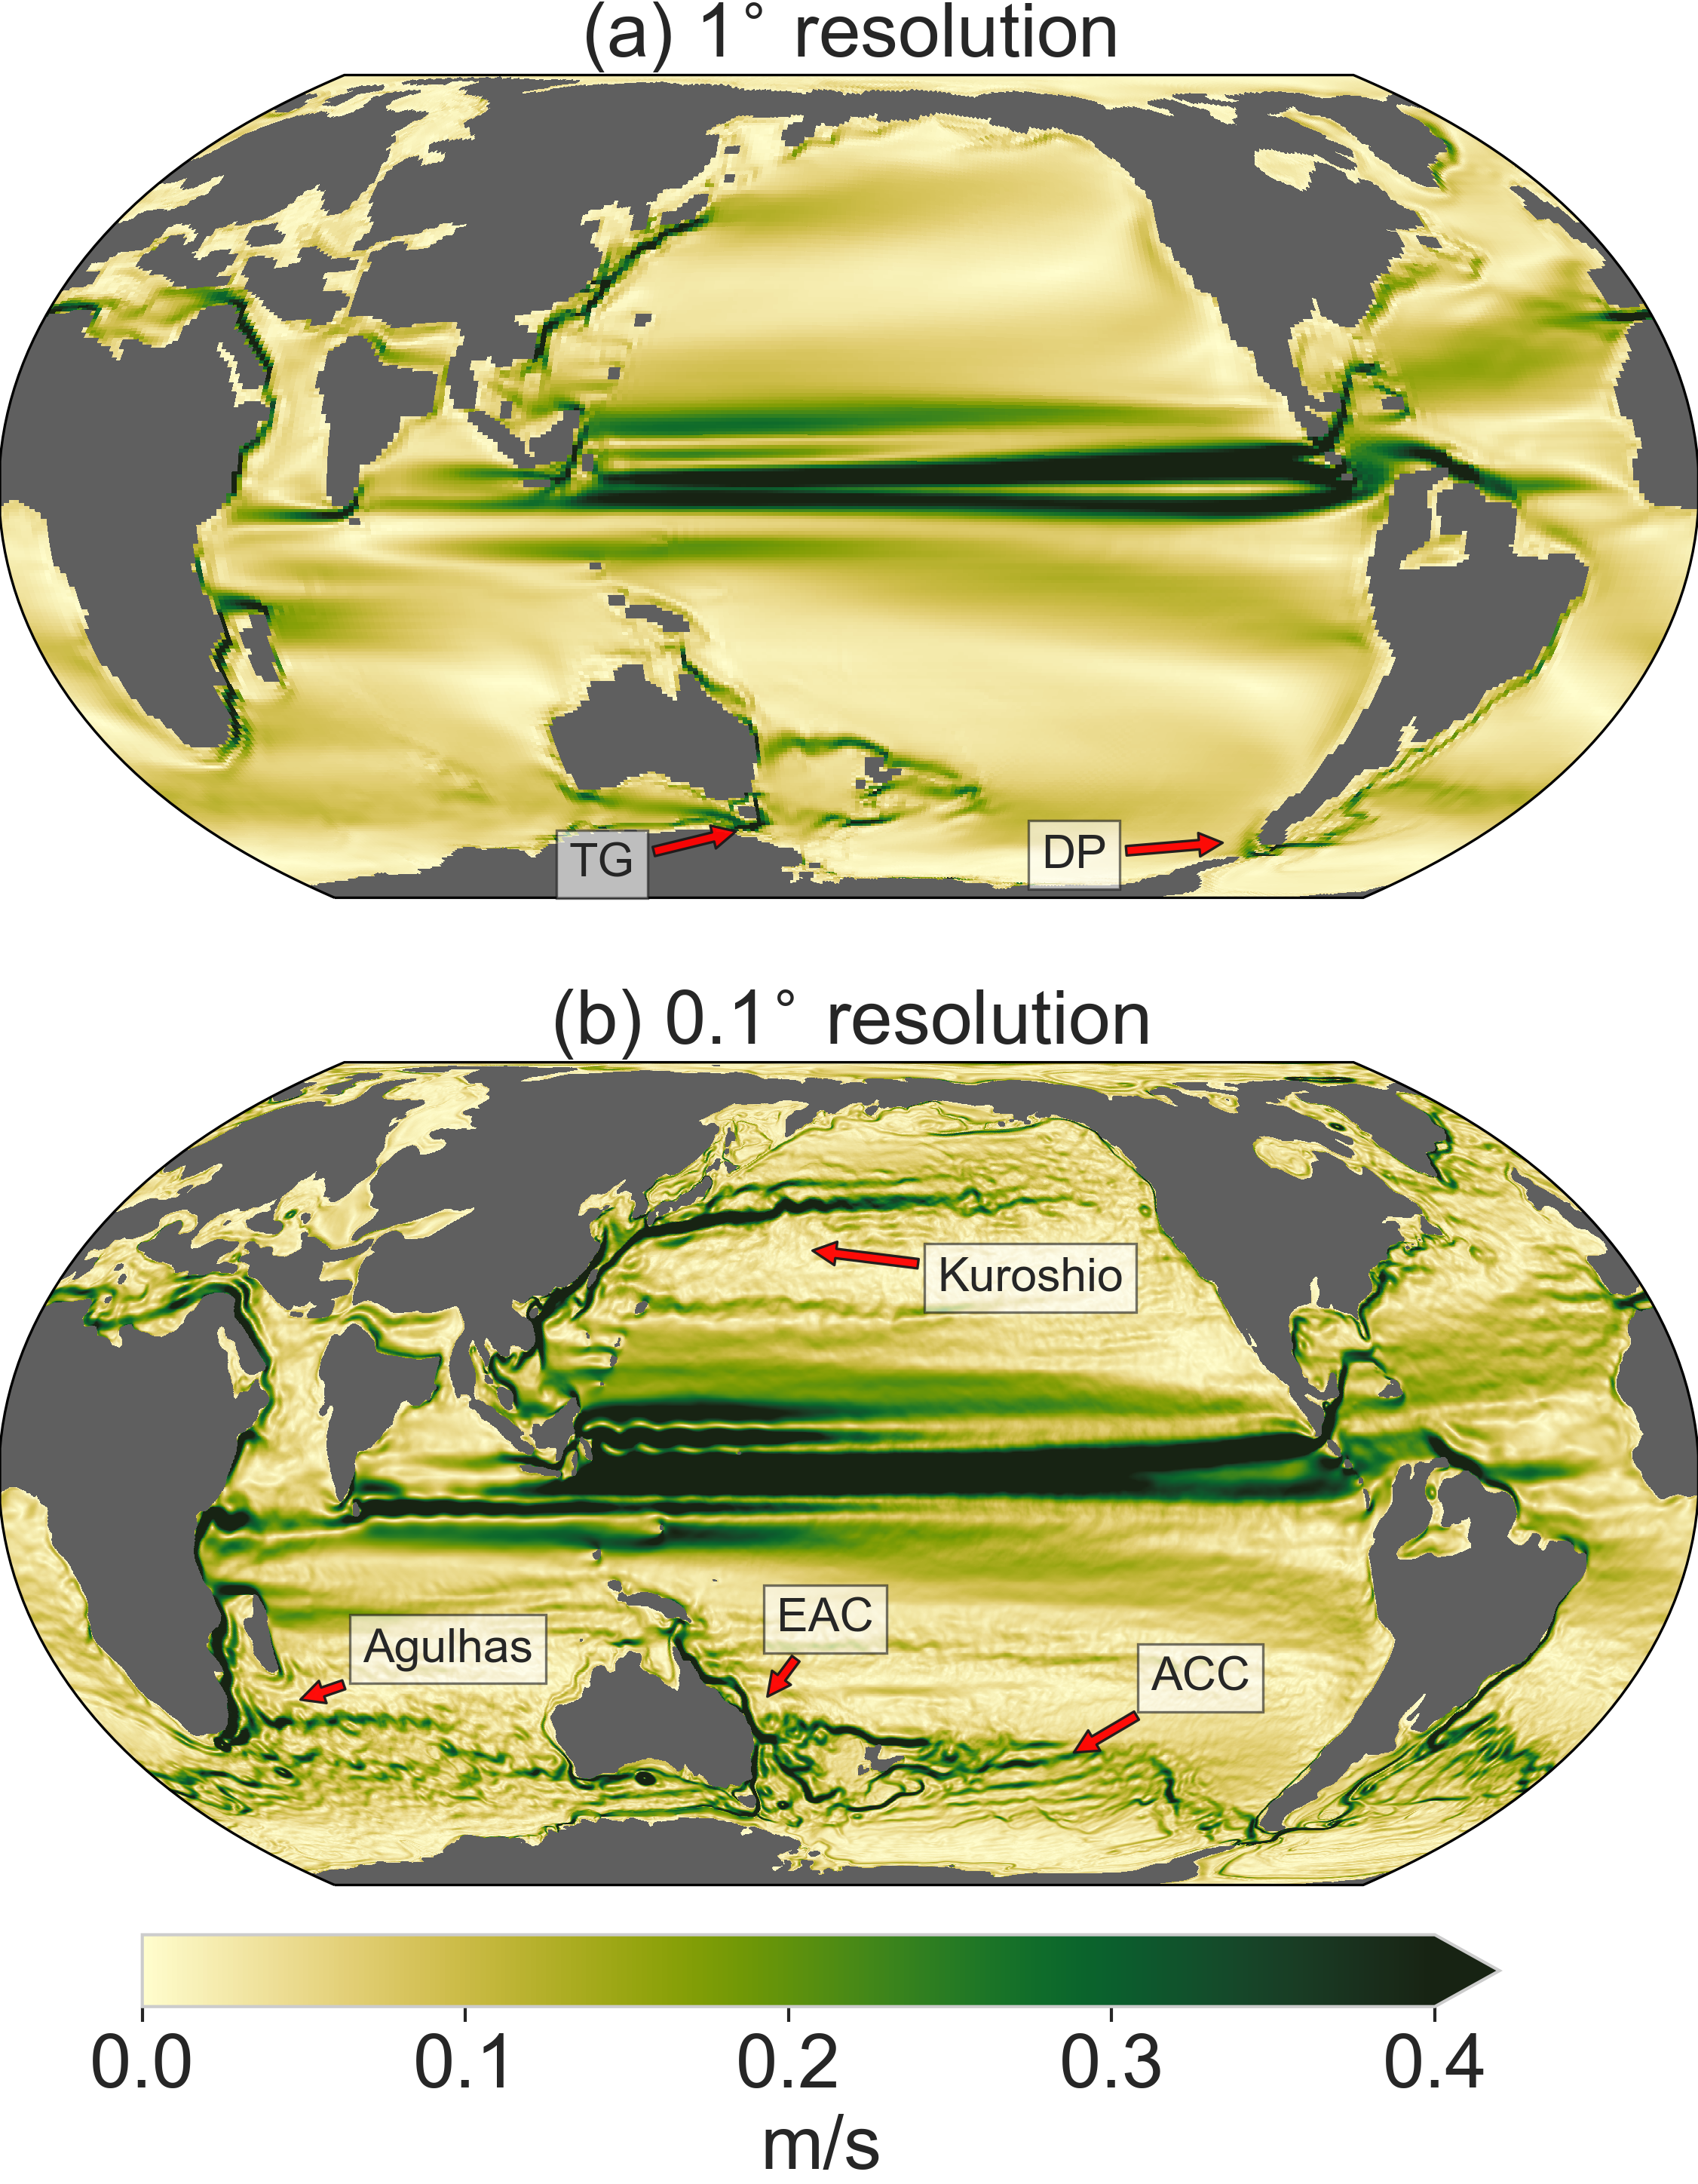

The script that saved this image:
#!/usr/bin/env python3
# -*- coding: utf-8 -*-
"""
Created on Tue Jul 16 15:41:33 2019

@author: nooteboom
"""

import numpy as np
import matplotlib.pylab as plt
from netCDF4 import Dataset
import matplotlib
import cartopy.crs as ccrs
import seaborn as sns
from cartopy.mpl.gridliner import LONGITUDE_FORMATTER, LATITUDE_FORMATTER
import matplotlib.ticker as mticker
import cmocean.cm as cm
import matplotlib.colors as mcolors
from scipy.interpolate import griddata
#%%
def z_masked_overlap(axe, X, Y, Z, source_projection=None):
    """
    for data in projection axe.projection
    find and mask the overlaps (more 1/2 the axe.projection range)

    X, Y either the coordinates in axe.projection or longitudes latitudes
    Z the data
    operation one of 'pcorlor', 'pcolormesh', 'countour', 'countourf'

    if source_projection is a geodetic CRS data is in geodetic coordinates
    and should first be projected in axe.projection

    X, Y are 2D same dimension as Z for contour and contourf
    same dimension as Z or with an extra row and column for pcolor
    and pcolormesh

    return ptx, pty, Z
    """
    if not hasattr(axe, 'projection'):
        return Z
    if not isinstance(axe.projection, ccrs.Projection):
        return Z

    if len(X.shape) != 2 or len(Y.shape) != 2:
        return Z

    if (source_projection is not None and
            isinstance(source_projection, ccrs.Geodetic)):
        transformed_pts = axe.projection.transform_points(
            source_projection, X, Y)
        ptx, pty = transformed_pts[..., 0], transformed_pts[..., 1]
    else:
        ptx, pty = X, Y


    with np.errstate(invalid='ignore'):
        # diagonals have one less row and one less columns
        diagonal0_lengths = np.hypot(
            ptx[1:, 1:] - ptx[:-1, :-1],
            pty[1:, 1:] - pty[:-1, :-1]
        )
        diagonal1_lengths = np.hypot(
            ptx[1:, :-1] - ptx[:-1, 1:],
            pty[1:, :-1] - pty[:-1, 1:]
        )
        to_mask = (
            (diagonal0_lengths > (
                abs(axe.projection.x_limits[1]
                    - axe.projection.x_limits[0])) / 2) |
            np.isnan(diagonal0_lengths) |
            (diagonal1_lengths > (
                abs(axe.projection.x_limits[1]
                    - axe.projection.x_limits[0])) / 2) |
            np.isnan(diagonal1_lengths)
        )

        # TODO check if we need to do something about surrounding vertices

        # add one extra colum and row for contour and contourf
        if (to_mask.shape[0] == Z.shape[0] - 1 and
                to_mask.shape[1] == Z.shape[1] - 1):
            to_mask_extended = np.zeros(Z.shape, dtype=bool)
            to_mask_extended[:-1, :-1] = to_mask
            to_mask_extended[-1, :] = to_mask_extended[-2, :]
            to_mask_extended[:, -1] = to_mask_extended[:, -2]
            to_mask = to_mask_extended
        if np.any(to_mask):

            Z_mask = getattr(Z, 'mask', None)
            to_mask = to_mask if Z_mask is None else to_mask | Z_mask

            Z = np.ma.masked_where(to_mask, Z)

        return ptx, pty, Z

def create_locidx(LATS,LONS,minlat,maxlat,minlon,maxlon):
    bolat = np.logical_and(LATS[:,0]>=minlat-5,LATS[:,0]<=maxlat+1)
    if(minlon<180 and maxlon>180):
        bolon = np.logical_and(LONS[50,:]<=minlon,
                               LONS[50,:]<=maxlon+5) 
    else:
        bolon = np.logical_and(LONS[50,:]>=minlon,LONS[50,:]<=maxlon+5)    
    return np.where(bolat), np.where(bolon)

def around_zerolon(lons, lats, field):
    idn = np.where(lons[50]<0)
    idn2 = np.where(lons[50]>=0)
    lats = np.concatenate((lats[:,idn2[0]], lats[:,idn[0]]), axis=1)
    field = np.concatenate((field[:,idn2[0]], field[:,idn[0]]), axis=1)
    return lons, lats, field    

def one_subplot(field, lons, lats, ax, exte=[], cmap='jet', vmin=0, vmax=1,
                lonticks=[], latticks=[], title='()', region='Global',
                fs = 30):
    ax.set_title(title, fontsize=fs)
    
    ax.set_extent(exte, ccrs.PlateCarree())    
    im2 = plt.pcolormesh(lons, lats, field, cmap=cmap, 
                         vmin=vmin, vmax=vmax,
                         transform=ccrs.PlateCarree())
    
    land = np.full(field.shape, np.nan); 
    land[field>10**20] = 1;land[field==0] = 1;
    plt.pcolormesh(lons, lats, land,  
                   vmin=0, vmax=1.6,cmap='binary',
                         transform=ccrs.PlateCarree(), zorder=2
                         )
    return im2   
#%%
sns.set(context='paper',style="whitegrid",font="Arial")
fs = 24
font = {'size'   : fs}
matplotlib.rc('font', **font)

#variables
config = '2pic'
exte = [1, 360, -75, -10]
cmap = cm.speed
vsbath = [0,0.4]

contours = [0]
lonticks = [-90,0,90,180, 270]
latticks = [-90,-75,-25,25,75, 90]

minlat = -83
maxlat = 88
minlon = 0.1
maxlon = 359.9
minlat38 = -83

projection = ccrs.EqualEarth(180)
#%% Load files
# Load PD
dirReadLR = '/Volumes/HD/Eocene/output/time_mean/final/'
ncPD = Dataset(dirReadLR + 'cesm_merT_avg10years.nc')
dz = ncPD['Zbot'][:] - ncPD['Ztop'][:]
if(config=='2pic'):
    ncPDgrid = Dataset(dirReadLR + 'cesm_38Ma_2pic_avg5years.nc')
else:
    ncPDgrid = Dataset(dirReadLR + 'cesm_38Ma_4pic_avg50years.nc')
latsPD = ncPDgrid['ULAT'][:]
lonsPD = ncPDgrid['ULONG'][:]
#lonsPD[lonsPD>180] -= 360
lonsPD[lonsPD<0] += 360
extePD = [minlon, maxlon, minlat, maxlat]

U = (ncPDgrid['UVEL'][0])
V = (ncPDgrid['VVEL'][0])
bathPD = 0.01*np.sqrt(U.data**2+V.data**2)

fHPD = bathPD

# Load 38MA
dirReadHR = '/Volumes/HD/Eocene/output/time_mean/final/'
if(config=='2pic'):
    nc38 = Dataset(dirReadHR + 'pop_2pic_38Ma_avgyear23to27.nc')
else:
    nc38 = Dataset(dirReadHR + 'pop_4pic_38Ma_avgyear23to27.nc')
dirRead = '/Users/nooteboom/Documents/PhD/Eocene_POP/OUPUT/gridf/'
nc38grid = Dataset(dirRead + 'grid_coordinates_pop_tx0.1_38ma.nc')
dz = nc38grid['w_dep'][1:] - nc38grid['w_dep'][:-1]
lats38 = nc38['ULAT'][:]
lons38 = nc38['ULONG'][:]+25
lons38[lons38<0] += 360
exte38 = [minlon, maxlon, minlat38, maxlat]

U38 = (nc38['UVEL'][0])
V38 = (nc38['VVEL'][0])
bath38 = 0.01*np.sqrt(U38**2+V38**2)
#%% Interpolate both on the same grid
grid_x, grid_y = np.meshgrid(np.arange(0.1,360,0.1),
                             np.arange(-87,maxlat-0.1,0.1))

points = np.concatenate((lonsPD.flatten()[:,np.newaxis], latsPD.flatten()[:,np.newaxis]), axis=1)
values = bathPD.flatten()
bathPD = griddata(points, values, (grid_x, grid_y), method='nearest')

points = np.concatenate((lons38.flatten()[:,np.newaxis], lats38.flatten()[:,np.newaxis]), axis=1)
values = bath38.flatten()
bath38 = griddata(points, values, (grid_x, grid_y), method='nearest')

#%% start figure
# parameters for the labels
tc = 'k'
bb =dict(facecolor='white', alpha=0.6, edgecolor='k')

fig = plt.figure(figsize=(10,10))
#% subplot (a)
ax = plt.subplot(211, projection=projection)#EqualEarth(180))#Robinson(180))#
im2 = one_subplot(bathPD, grid_x, grid_y, ax, exte=exte38, cmap=cmap, 
                  vmin=vsbath[0], vmax=vsbath[1],
                lonticks=lonticks, latticks=latticks, title='(a) 1$^{\circ}$ resolution',
                fs = fs)

ax.annotate('DP', xy=(-70, -63), xytext=(-120,-70), fontsize=15,
            xycoords=ccrs.PlateCarree()._as_mpl_transform(ax),
            arrowprops=dict(facecolor='red', arrowstyle='simple',
                            edgecolor='k',
                            alpha=0.95)
            )
ax.annotate('TG', xy=(150, -60), xytext=(90,-73), fontsize=15,
            bbox=bb, zorder=3001,
            xycoords=ccrs.PlateCarree()._as_mpl_transform(ax),
            arrowprops=dict(facecolor='red', arrowstyle='simple',
                            edgecolor='k',
                            alpha=0.95)
            )

#% subplot (a)
ax2 = plt.subplot(212, projection=projection)
im2 = one_subplot(bath38, grid_x, grid_y, ax2, exte=exte38, cmap=cmap, 
                  vmin=vsbath[0], vmax=vsbath[1],
                lonticks=lonticks, latticks=latticks, title='(b) 0.1$^{\circ}$ resolution',
                fs = fs)
ax2.annotate('EAC', xy=(160, -37), xytext=(164,-25), fontsize=15,
            bbox=bb, zorder=3001,
            xycoords=ccrs.PlateCarree()._as_mpl_transform(ax2),
            arrowprops=dict(facecolor='red', arrowstyle='simple',
                            edgecolor='k',
                            alpha=0.95)
            )
ax2.annotate('Kuroshio', xy=(170, 37), xytext=(200,30), fontsize=15,
            bbox=bb, zorder=3001,
            xycoords=ccrs.PlateCarree()._as_mpl_transform(ax2),
            arrowprops=dict(facecolor='red', arrowstyle='simple',
                            edgecolor='k',
                            alpha=0.95)
            )
ax2.annotate('Agulhas', xy=(50, -37), xytext=(70,-30), fontsize=15,
            bbox=bb, zorder=3001,
            xycoords=ccrs.PlateCarree()._as_mpl_transform(ax2),
            arrowprops=dict(facecolor='red', arrowstyle='simple',
                            edgecolor='k',
                            alpha=0.95)
            )
ax2.annotate('ACC',  xy=(235, -47), xytext=(250,-35), fontsize=15,
            bbox=bb, zorder=3001,
            xycoords=ccrs.PlateCarree()._as_mpl_transform(ax2),
            arrowprops=dict(facecolor='red', arrowstyle='simple',
                            edgecolor='k',
                            alpha=0.95)
            )
            

#%% final (colorbar etc)

fig.subplots_adjust(bottom=0.08)
cbar_ax = fig.add_axes([0.2, 0.01, 0.6, 0.06])
cbar_ax.set_visible(False)
cbar = fig.colorbar(im2, ax=cbar_ax, orientation = 'horizontal', fraction = 0.8,
                    aspect=18, extend='max')
cbar.ax.xaxis.set_label_position('bottom')
cbar.ax.set_xlabel('m/s', fontsize=fs)
cbar.ax.tick_params(labelsize=fs)

plt.savefig('figure2.png', dpi=300,
            bbox_inches='tight',pad_inches=0)
plt.show()